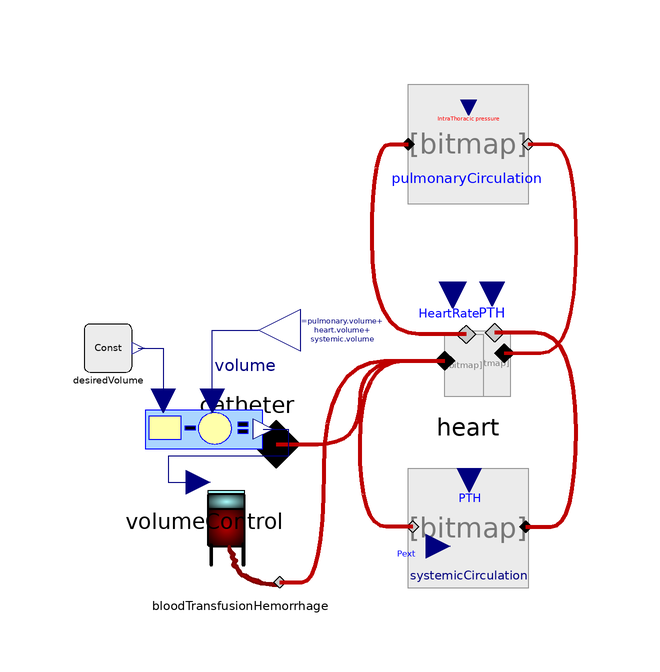

This picture is the connection diagram that the Modelica source below describes through its graphical annotations.

model Hemodynamics_with_volume_control
      extends Hemodynamics_with_catheter;
      BloodTransfusionHemorrhage bloodTransfusionHemorrhage
        annotation (Placement(transformation(extent={{-40,6},{-20,26}})));
      VolumeControl volumeControl
        annotation (Placement(transformation(extent={{-46,20},{-26,40}})));
      Physiolibrary.Types.Constants.VolumeConst desiredVolume(k=0.00515)
        annotation (Placement(transformation(extent={{-56,42},{-48,50}})));
    equation
      connect(bloodTransfusionHemorrhage.port_b, heart.rightHeartInflow)
        annotation (Line(
          points={{-23.4,7},{-16,7},{-16,43.8571},{4.16,43.8571}},
          color={190,0,0},
          thickness=1,
          smooth=Smooth.Bezier));
      connect(volumeControl.volume, volume) annotation (Line(
          points={{-34.6,37.2},{-34.6,49},{-27,49}},
          color={0,0,127},
          smooth=Smooth.None));
      connect(desiredVolume.y, volumeControl.desiredVolume) annotation (Line(
          points={{-47,46},{-42.8,46},{-42.8,37.2}},
          color={0,0,127},
          smooth=Smooth.None));
      connect(volumeControl.volumeflowrate, bloodTransfusionHemorrhage.volumeflowrate)
        annotation (Line(
          points={{-26.1,32.5},{-22,32.5},{-22,28},{-42,28},{-42,23.6},{-37,
              23.6}},
          color={0,0,127},
          smooth=Smooth.None));
      annotation (Diagram(coordinateSystem(preserveAspectRatio=false, extent={{
                -60,-20},{40,100}}), graphics));
    end Hemodynamics_with_volume_control;